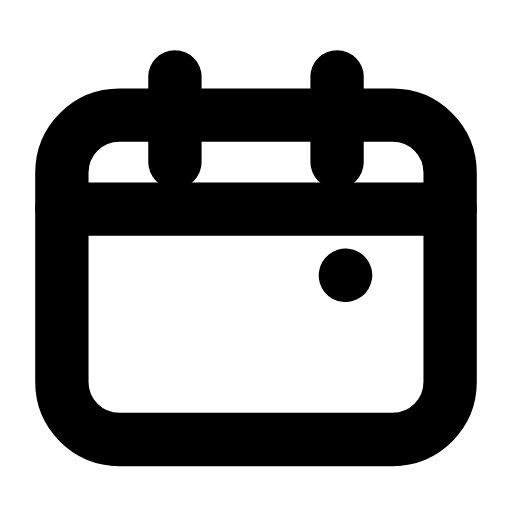
t = 0.00 s
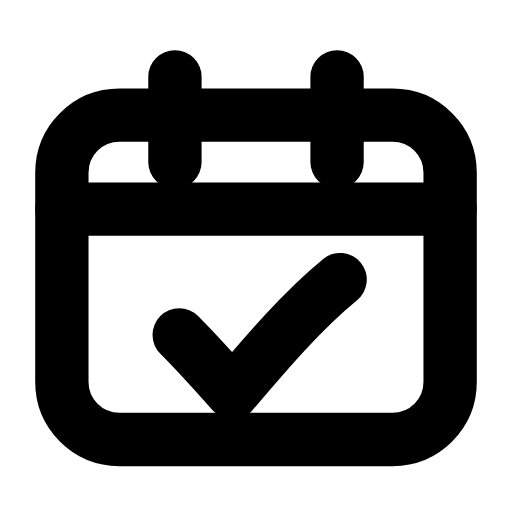
t = 0.26 s
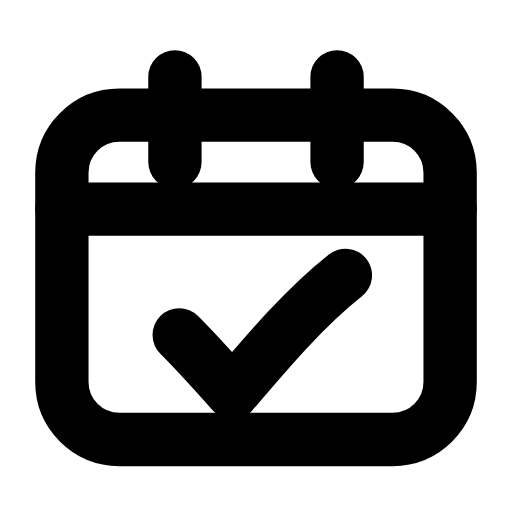
t = 0.48 s
t = 0.73 s: frame unchanged from t = 0.48 s, image omitted
t = 0.99 s: frame unchanged from t = 0.48 s, image omitted
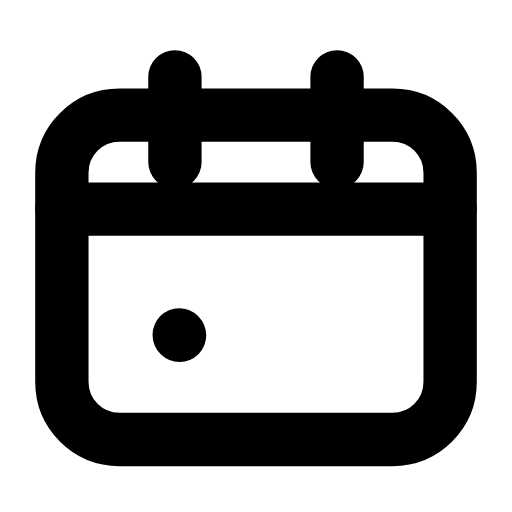
t = 1.23 s

The animated SVG that drew these frames (rendered in a browser with its animation timeline set to each time). Animation: 1 SMIL element (animate=1); one cycle of 1.50 s, repeats indefinitely.

<svg xmlns="http://www.w3.org/2000/svg" width="24" height="24" viewBox="0 0 24 24" fill="none"><path stroke="currentColor" stroke-width="2.5" stroke-linecap="round" stroke-linejoin="round" fill="none" d="M5.6 5.4L18.4 5.4C19.9 5.4 21.1 6.6 21.1 8.1L21.1 17.9C21.1 19.4 19.9 20.6 18.4 20.6L5.6 20.6C4.1 20.6 2.9 19.4 2.9 17.9L2.9 8.1C2.9 6.6 4.1 5.4 5.6 5.4Z"></path><path stroke="currentColor" stroke-width="2.5" stroke-linecap="round" stroke-linejoin="round" fill="none" d="M8.2 3.6L8.2 7.6M15.8 3.6L15.8 7.6"></path><line stroke="currentColor" stroke-width="2.5" stroke-linecap="round" stroke-linejoin="round" fill="none" x1="2.9" y1="9.8" x2="21.1" y2="9.8"></line><path stroke="currentColor" stroke-width="2.5" stroke-linecap="round" stroke-linejoin="round" fill="none" d="M8.4 15.7C9.3 16.6 10.1 17.5 10.9 18.4C12.6 16.4 14.3 14.4 16.2 12.9" pathLength="1" stroke-dasharray="1"><animate attributeName="stroke-dashoffset" values="1;1;0;0;0;0;1;1;1" keyTimes="0;0.0675;0.279;0.45;0.6;0.714;0.855;0.9;1" dur="1.5s" repeatCount="indefinite" calcMode="spline" keySplines="0.16 1 0.3 1;0.16 1 0.3 1;0.16 1 0.3 1;0.16 1 0.3 1;0.16 1 0.3 1;0.16 1 0.3 1;0.16 1 0.3 1;0.16 1 0.3 1"/></path></svg>
